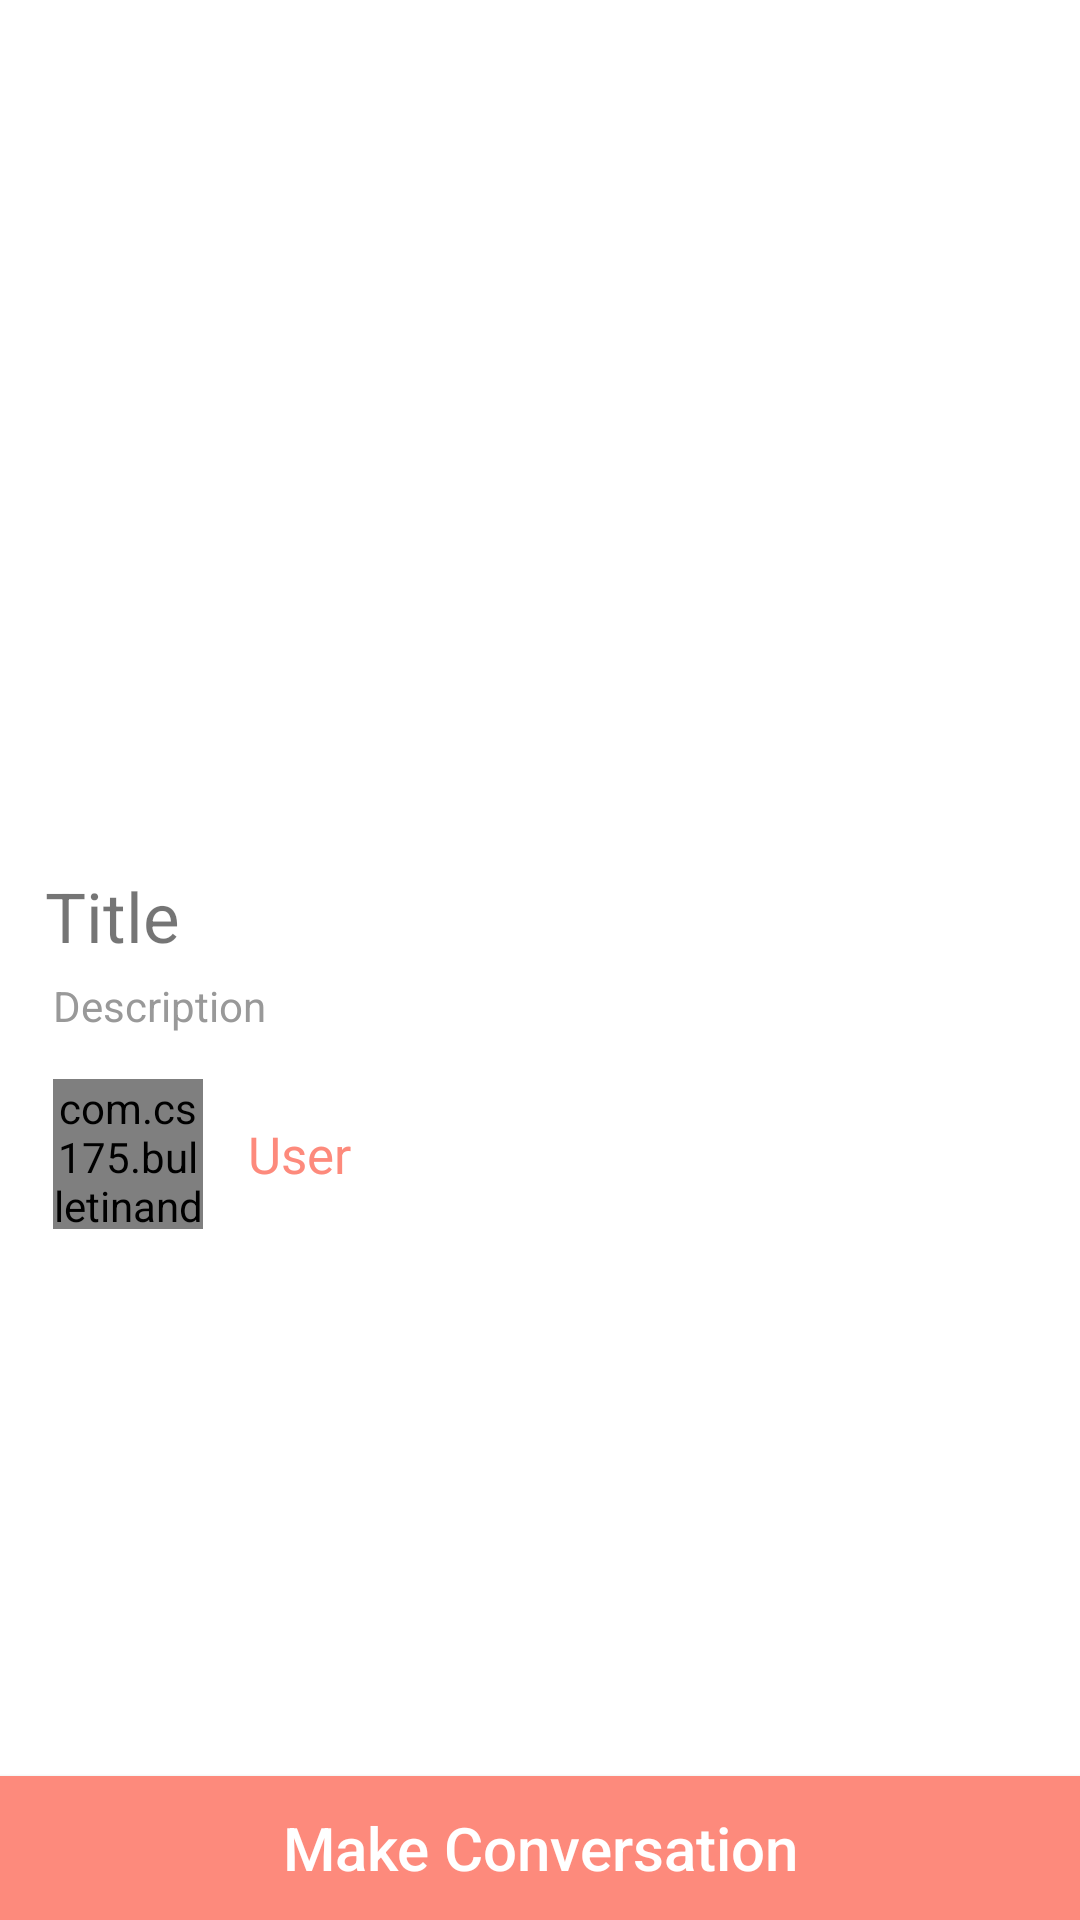

Layout XML and referenced resources for this Android screen:
<!-- AndroidManifest.xml: application theme AppTheme -->
<!-- res/layout/activity_view_item.xml -->
<?xml version="1.0" encoding="utf-8"?>
<RelativeLayout xmlns:android="http://schemas.android.com/apk/res/android"
    android:layout_width="match_parent"
    android:layout_height="match_parent"
    android:orientation="vertical">

    <ScrollView
        android:layout_width="match_parent"
        android:layout_height="match_parent"
        android:id="@+id/itemScrollView"
        android:background="#FFFFFF"
        android:layout_above="@+id/makeConversationButton">

        <LinearLayout
            android:layout_width="match_parent"
            android:layout_height="match_parent"
            android:orientation="vertical"

            >
            <ImageView
                android:layout_width="match_parent"
                android:layout_height="275dp"
                android:background="#FFFFFF"
                android:id="@+id/itemImageView"
                android:scaleType="centerCrop"
                android:adjustViewBounds="true"/>

            <LinearLayout
                android:layout_width="match_parent"
                android:layout_height="wrap_content"
                android:orientation="vertical"
                android:background="#FFFFFF"
                android:id="@+id/headerView">

                <TextView
                    android:layout_width="match_parent"
                    android:layout_height="wrap_content"
                    android:text="Title"
                    android:textSize="23sp"
                    android:id="@+id/titleTextView"
                    android:layout_marginTop="15sp"
                    android:layout_marginLeft="15sp"
                    android:layout_marginRight="15sp"
                    android:layout_marginBottom="5sp"/>

                <TextView
                    android:layout_width="match_parent"
                    android:layout_height="wrap_content"
                    android:text="Description"
                    android:id="@+id/descriptionTextView"
                    android:textSize="14sp"
                    android:textColor="#999999"
                    android:layout_marginLeft="17.5sp"
                    android:layout_marginRight="17.5sp"/>

            </LinearLayout>
            <RelativeLayout
                android:orientation="horizontal"
                android:layout_width="match_parent"
                android:layout_height="wrap_content"
                android:layout_marginTop="15dp">
                <com.cs175.bulletinandroid.bulletin.Elements.RoundedImageView android:layout_height="50sp"
                    android:layout_width="50sp"
                    android:layout_centerVertical="true"

                    android:layout_marginLeft="17.5dp"
                    android:background="@null"
                    android:scaleType="centerCrop"
                    android:adjustViewBounds="true"
                    android:id="@+id/userImageView"/>
                <TextView android:layout_width="0dp"
                    android:layout_height="match_parent"
                    android:layout_centerVertical="true"
                    android:text="User"
                    android:layout_toEndOf="@+id/userImageView"
                    android:layout_marginLeft="15dp"
                    android:id="@+id/userNameTextView"
                    android:layout_marginRight="17.5dp"
                    android:textSize="17dp"
                    android:textColor="@color/themeColor"
                    android:layout_alignParentRight="true"/>
            </RelativeLayout>


        </LinearLayout>
    </ScrollView>

    <Button
        android:id="@+id/makeConversationButton"
        android:layout_width="match_parent"
        android:layout_height="wrap_content"
        android:background="@color/themeColor"
        android:textAllCaps="false"
        android:textColor="#FFFFFF"
        android:text="Make Conversation"
        android:textSize="20dp"
        android:layout_alignParentBottom="true"
        android:layout_alignParentStart="true" />


</RelativeLayout>
<!-- resources referenced by this layout -->
<resources>
  <color name="themeColor">#FD8A7C</color>
  <style name="AppTheme" parent="Theme.AppCompat.Light.NoActionBar">
          
          <item name="colorPrimary">@android:color/transparent</item>
          <item name="colorPrimaryDark">@android:color/transparent</item>
  
      </style>
</resources>
